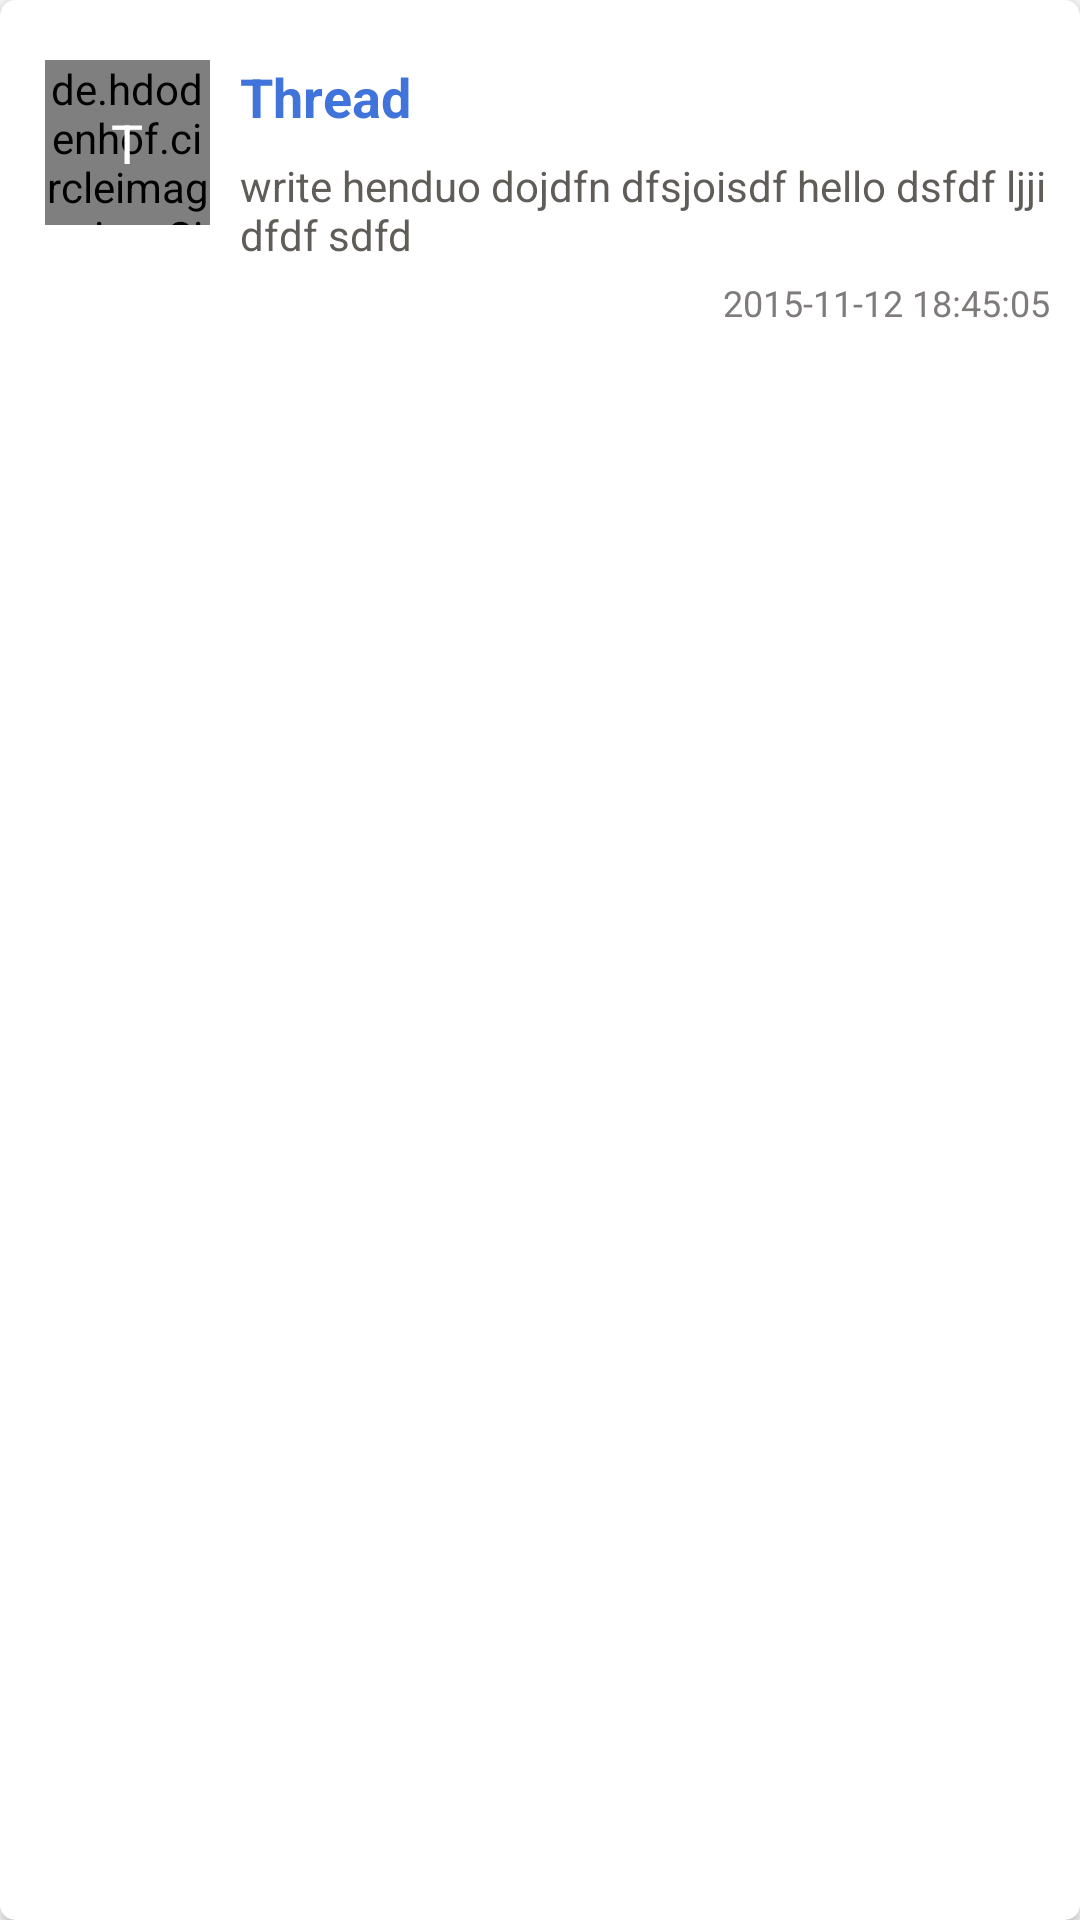

Produce the Android XML layout that renders to this screen, including the resource entries it uses.
<!-- AndroidManifest.xml: application theme AppTheme -->
<!-- res/layout/item.xml -->
<?xml version="1.0" encoding="utf-8"?>
<android.support.v7.widget.CardView xmlns:android="http://schemas.android.com/apk/res/android"
    xmlns:app="http://schemas.android.com/apk/res-auto"
    android:layout_width="match_parent"
    android:layout_height="wrap_content"
    android:layout_marginTop="10dp"
    android:layout_marginLeft="8dp"
    android:layout_marginRight="8dp"
    app:cardCornerRadius="5dp">

    <LinearLayout
        android:layout_width="match_parent"
        android:layout_height="wrap_content"
        android:orientation="horizontal">
        <RelativeLayout
            android:layout_width="wrap_content"
            android:layout_height="wrap_content"
            android:layout_marginLeft="15dp"
            android:layout_marginTop="20dp">
            <de.hdodenhof.circleimageview.CircleImageView
                android:id="@+id/image"
                android:layout_width="55dp"
                android:layout_height="55dp"
                android:src="@drawable/img_bg1" />
            <TextView
                android:id="@+id/tv_letter"
                android:layout_width="wrap_content"
                android:layout_height="wrap_content"
                android:layout_centerInParent="true"
                android:text="T"
                android:textSize="18sp"
                android:textColor="@color/white"/>
        </RelativeLayout>
        <RelativeLayout
            android:layout_width="match_parent"
            android:layout_height="wrap_content"
            android:layout_marginLeft="10dp"
            android:layout_marginRight="10dp"
            android:orientation="vertical">
            <TextView
                android:id="@+id/tv_title"
                android:layout_width="wrap_content"
                android:layout_height="wrap_content"
                android:text="Thread"
                android:textColor="@color/item_title"
                android:textSize="18sp"
                android:textStyle="bold"
                android:layout_marginTop="20dp"
                android:singleLine="true"/>

            <TextView
                android:id="@+id/tv_subtitle"
                android:layout_width="wrap_content"
                android:layout_height="wrap_content"
                android:text="write henduo dojdfn dfsjoisdf hello dsfdf ljji dfdf sdfd"
                android:textSize="14sp"
                android:textColor="@color/item_subtitle"
                android:layout_below="@+id/tv_title"
                android:lines="2"
                android:layout_marginTop="8dp"/>

            <TextView
                android:id="@+id/tv_date"
                android:layout_width="wrap_content"
                android:layout_height="wrap_content"
                android:text="2015-11-12 18:45:05"
                android:textSize="12sp"
                android:textColor="@color/item_date"
                android:layout_alignParentRight="true"
                android:layout_below="@+id/tv_subtitle"
                android:layout_marginTop="5dp"
                android:layout_marginBottom="8dp"/>
        </RelativeLayout>
    </LinearLayout>

</android.support.v7.widget.CardView>
<!-- resources referenced by this layout -->
<resources>
  <color name="item_date">#7f7b7a</color>
  <color name="item_subtitle">#605c58</color>
  <color name="item_title">#cc1251d1</color>
  <color name="white">@android:color/white</color>
  <!-- drawable img_bg1: png bitmap (drawable-hdpi, 232 bytes) -->
  <style name="AppTheme" parent="Theme.AppCompat.Light.NoActionBar">
          <item name="colorPrimary">@color/colorPrimary</item>
          <item name="colorPrimaryDark">@color/colorPrimaryDark</item>
          <item name="android:textColorPrimary">@color/white</item>
      </style>
  <color name="colorPrimary">#e00051</color>
  <color name="colorPrimaryDark">#b30049</color>
</resources>
